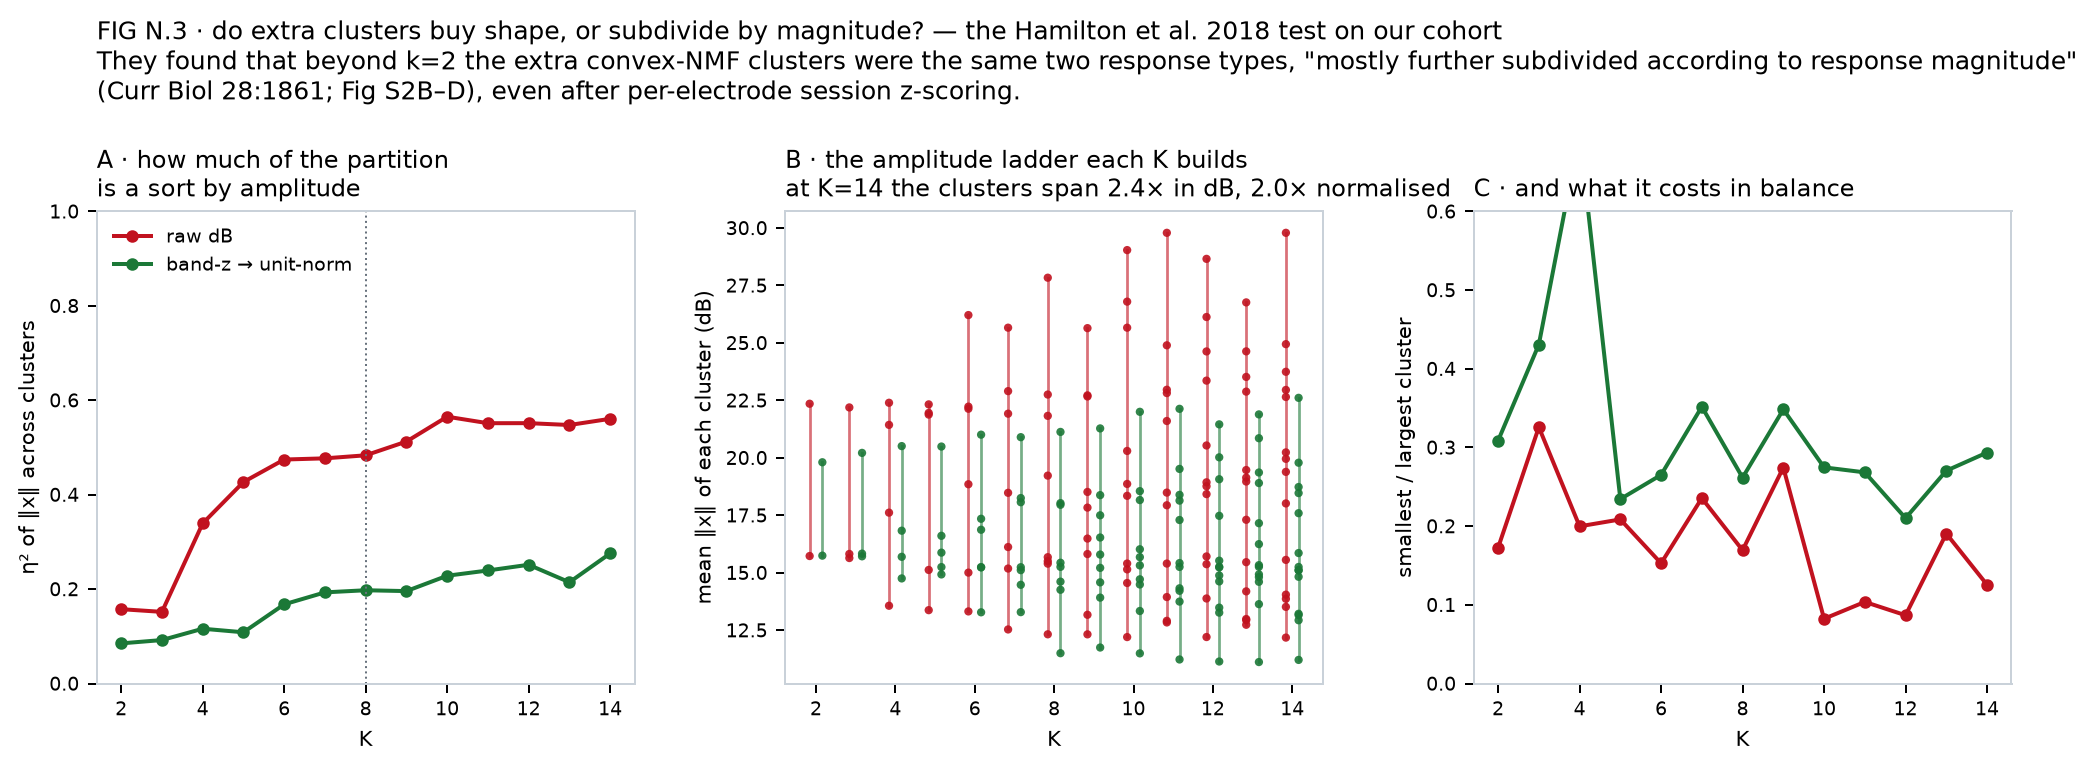

The data file committed next to this chart (first rows):
space, k, eta2, spread, bal, pat
raw dB, 2, 0.1574, 1.421, 0.1726, 0.0
raw dB, 3, 0.1517, 1.419, 0.3257, 0.0
raw dB, 4, 0.3391, 1.651, 0.1997, 0.0
raw dB, 5, 0.4267, 1.669, 0.2085, 0.0
raw dB, 6, 0.4744, 1.968, 0.1528, 0.0
raw dB, 7, 0.4769, 2.047, 0.2355, 0.0
raw dB, 8, 0.4833, 2.259, 0.1693, 0.1078
raw dB, 9, 0.5124, 2.081, 0.2745, 0.06219
raw dB, 10, 0.5651, 2.38, 0.08226, 0.1115
raw dB, 11, 0.5513, 2.32, 0.1037, 0.07943
raw dB, 12, 0.5514, 2.348, 0.08673, 0.1681
raw dB, 13, 0.5475, 2.101, 0.1905, 0.1441
raw dB, 14, 0.5606, 2.446, 0.1255, 0.2451
band-z → unit-norm, 2, 0.08498, 1.258, 0.3086, 0.0
band-z → unit-norm, 3, 0.092, 1.286, 0.4308, 0.0
band-z → unit-norm, 4, 0.116, 1.39, 0.6984, 0.0
band-z → unit-norm, 5, 0.1085, 1.373, 0.2343, 0.06219
band-z → unit-norm, 6, 0.1677, 1.582, 0.2651, 0.06219
band-z → unit-norm, 7, 0.193, 1.573, 0.3517, 0.06281
band-z → unit-norm, 8, 0.1975, 1.837, 0.2616, 0.1065
band-z → unit-norm, 9, 0.1957, 1.811, 0.3483, 0.2063
band-z → unit-norm, 10, 0.2282, 1.914, 0.2747, 0.1866
band-z → unit-norm, 11, 0.2394, 1.971, 0.2683, 0.2248
band-z → unit-norm, 12, 0.2515, 1.926, 0.2101, 0.242
band-z → unit-norm, 13, 0.2144, 1.969, 0.2704, 0.2974
band-z → unit-norm, 14, 0.2755, 2.017, 0.2935, 0.2358
